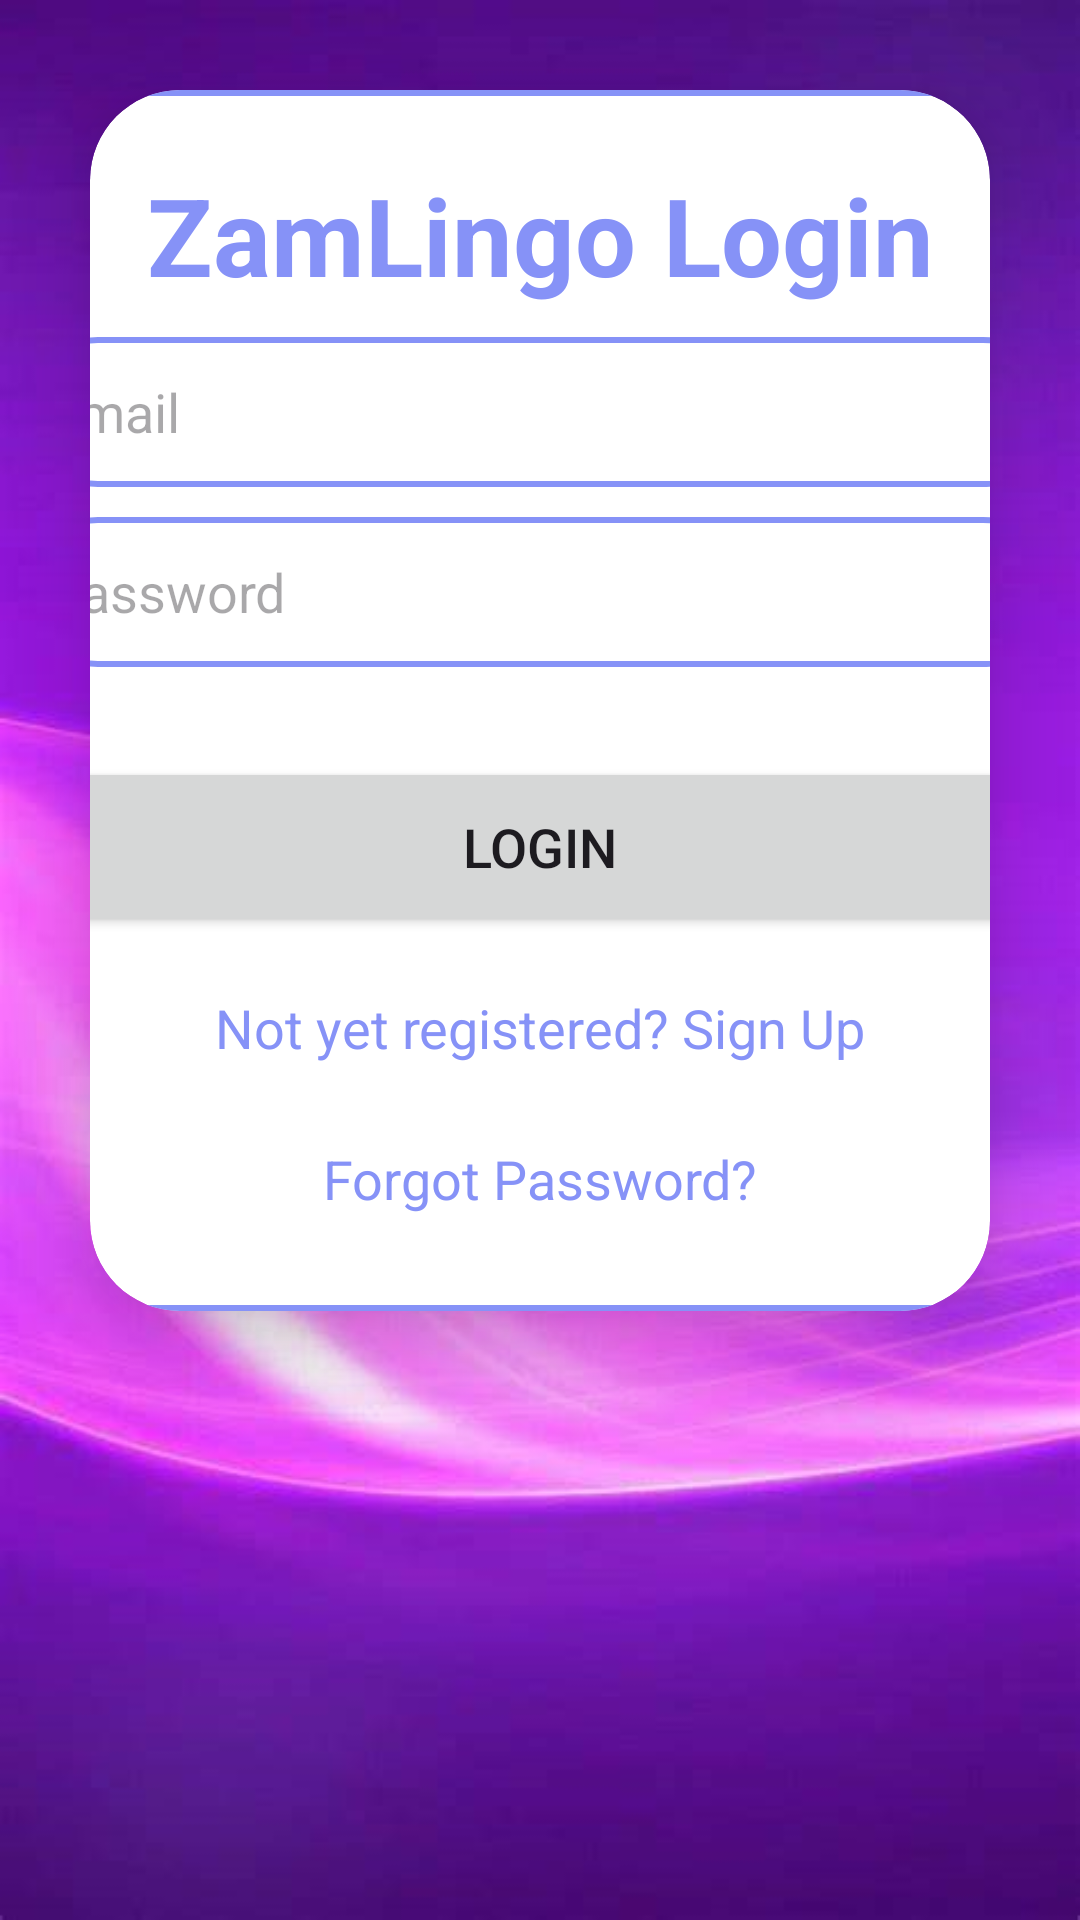

This screen was rendered from an Android layout file. Write that file and the resources it references.
<!-- AndroidManifest.xml: application theme Theme.ZAMLINGO -->
<!-- res/layout/activity_login.xml -->
<?xml version="1.0" encoding="utf-8"?>
<LinearLayout
    xmlns:android="http://schemas.android.com/apk/res/android"
    xmlns:app="http://schemas.android.com/apk/res-auto"
    xmlns:tools="http://schemas.android.com/tools"
    android:layout_width="match_parent"
    android:layout_height="match_parent"
    android:orientation="vertical"
    android:layout_gravity="center"
    android:background="@drawable/p2"
    tools:context=".activities.Login">

    <androidx.cardview.widget.CardView
        android:layout_width="match_parent"
        android:layout_height="wrap_content"
        android:layout_margin="30dp"
        app:cardCornerRadius="30dp"
        app:cardElevation="20dp">

        <LinearLayout
            android:layout_width="393dp"
            android:layout_height="wrap_content"
            android:layout_gravity="center_horizontal"
            android:background="@drawable/lavender_border"
            android:orientation="vertical"
            android:padding="24dp">

            <TextView
                android:layout_width="match_parent"
                android:layout_height="wrap_content"
                android:text="ZamLingo Login"
                android:textAlignment="center"
                android:textColor="@color/lavender"
                android:textSize="36sp"
                android:textStyle="bold" />

            <EditText
                android:id="@+id/login_username"
                android:layout_width="match_parent"
                android:layout_height="50dp"
                android:layout_marginTop="10dp"
                android:background="@drawable/lavender_border"
                android:drawableLeft="@drawable/baseline_person_24"
                android:drawablePadding="8dp"
                android:hint="Email"
                android:padding="8dp"
                android:textColor="@color/black" />

            <EditText
                android:id="@+id/login_password"
                android:layout_width="match_parent"
                android:layout_height="50dp"
                android:layout_marginTop="10dp"
                android:background="@drawable/lavender_border"
                android:drawableLeft="@drawable/baseline_lock_24"
                android:drawablePadding="8dp"
                android:hint="Password"
                android:inputType="textPassword"
                android:padding="8dp"
                android:textColor="@color/black" />

            <Button
                android:id="@+id/login_button"
                android:layout_width="match_parent"
                android:layout_height="60dp"
                android:layout_marginTop="30dp"
                android:text="Login"
                android:textSize="18sp"
                app:cornerRadius="20dp" />

            <TextView
                android:id="@+id/signupRedirectText"
                android:layout_width="wrap_content"
                android:layout_height="wrap_content"
                android:layout_gravity="center"
                android:layout_marginTop="10dp"
                android:padding="8dp"
                android:text="Not yet registered? Sign Up"
                android:textColor="@color/lavender"
                android:textSize="18sp" />

            
            <TextView
                android:id="@+id/forgotPasswordText"
                android:layout_width="wrap_content"
                android:layout_height="wrap_content"
                android:layout_gravity="center"
                android:layout_marginTop="10dp"
                android:padding="8dp"
                android:text="Forgot Password?"
                android:textColor="@color/lavender"
                android:textSize="18sp" />

        </LinearLayout>

    </androidx.cardview.widget.CardView>

</LinearLayout>
<!-- resources referenced by this layout -->
<resources>
  <color name="black">#FF000000</color>
  <color name="lavender">#8692f7</color>
  <!-- drawable lavender_border (drawable) -->
  <?xml version="1.0" encoding="utf-8"?>
  <shape xmlns:android="http://schemas.android.com/apk/res/android">
  
      <stroke
          android:color="@color/lavender"
          android:width="2dp">
  
      </stroke>
  
          <corners
              android:radius="30dp">
  
          </corners>
  
  </shape>
  <!-- drawable p2: png bitmap (drawable, 224639 bytes) -->
  <style name="Theme.ZAMLINGO" parent="Base.Theme.ZAMLINGO" />
  <style name="Base.Theme.ZAMLINGO" parent="Theme.Material3.DayNight.NoActionBar">
        <item name="colorPrimary">@color/lavender</item>
          <item name="colorPrimaryVariant">@color/lavender</item>
          <item name="colorOnPrimary">@color/white</item>
          
          <item name="colorSecondary">@color/teal_200</item>
          <item name="colorSecondaryVariant">@color/teal_700</item>
          <item name="colorOnSecondary">@color/black</item>
          
          <item name="android:statusBarColor">?attr/colorPrimaryVariant</item>
  
      </style>
  <color name="white">#FFFFFFFF</color>
  <color name="teal_200">#FF03DAC5</color>
  <color name="teal_700">#FF018786</color>
</resources>
